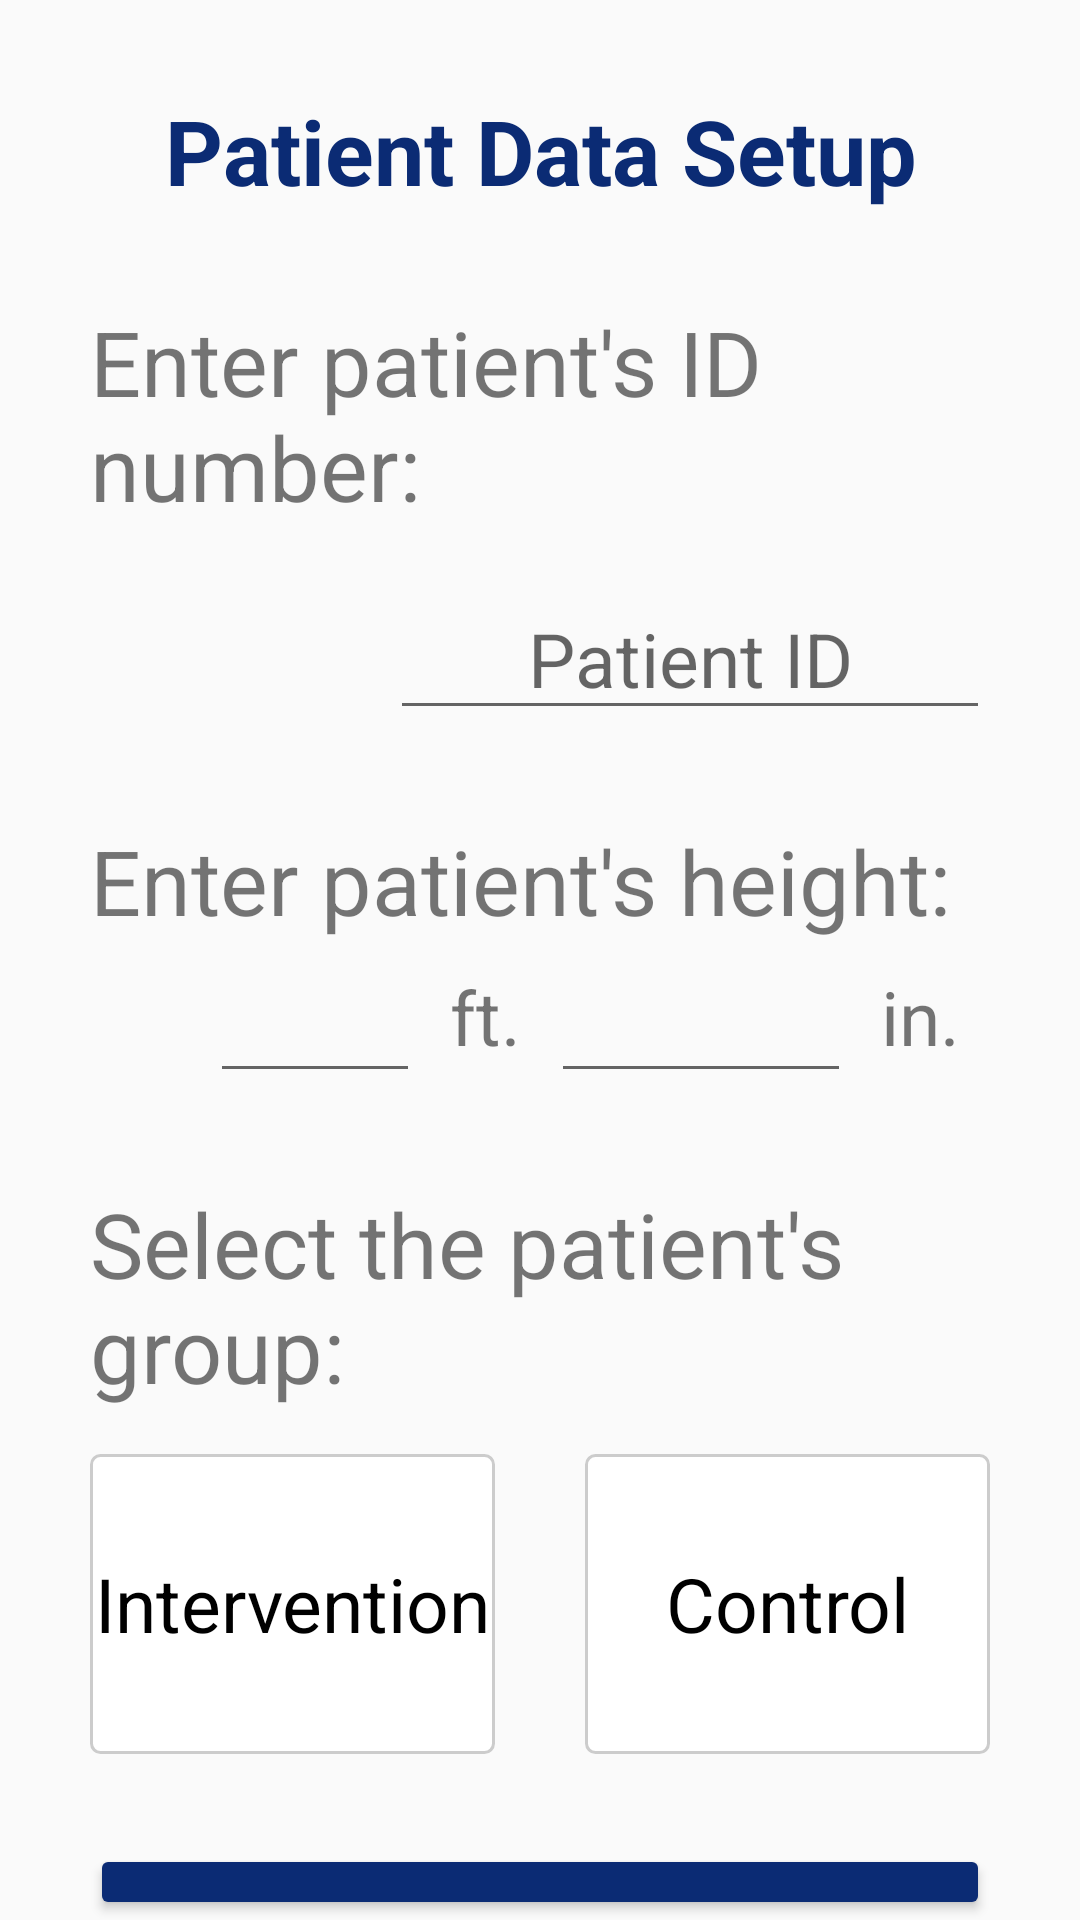

Produce the Android XML layout that renders to this screen, including the resource entries it uses.
<!-- AndroidManifest.xml: application theme AppTheme -->
<!-- res/layout/activity_initial_setup.xml -->
<?xml version="1.0" encoding="utf-8"?>
<RelativeLayout xmlns:android="http://schemas.android.com/apk/res/android"
    xmlns:app="http://schemas.android.com/apk/res-auto"
    xmlns:tools="http://schemas.android.com/tools"
    android:layout_width="match_parent"
    android:layout_height="match_parent"
    tools:context="com.akim77.hopkinshealth.InitialSetupActivity">

    <TextView
        android:id="@+id/initial_setup_textview"
        android:layout_width="match_parent"
        android:layout_height="wrap_content"
        android:text="Patient Data Setup"
        android:textAlignment="center"
        android:layout_marginTop="30dp"
        android:textSize="30sp"
        android:textColor="@color/colorPrimary"
        android:textStyle="bold"/>

    <LinearLayout
        android:id="@+id/patient_number_linear_layout"
        android:layout_below="@id/initial_setup_textview"
        android:layout_width="match_parent"
        android:layout_height="wrap_content"
        android:orientation="vertical"
        android:layout_marginLeft="30dp"
        android:layout_marginRight="30dp"
        android:layout_marginTop="30dp"
        android:layout_marginBottom="30dp">

        <TextView
            android:id="@+id/idEnterTextview"
            android:layout_width="wrap_content"
            android:layout_height="wrap_content"
            android:text="Enter patient's ID number:"
            android:textSize="30sp"
            />

        <EditText
            android:id="@+id/edittext_patient_id"
            android:layout_width="200dp"
            android:layout_height="wrap_content"
            android:layout_marginTop="17dp"
            android:hint="Patient ID"
            android:layout_gravity="right"
            android:textAlignment="center"
            android:textSize="25sp"
            android:inputType="number"/>

    </LinearLayout>

    <LinearLayout
        android:id="@+id/patient_height_linear_layout"
        android:layout_below="@id/patient_number_linear_layout"
        android:layout_width="match_parent"
        android:layout_height="wrap_content"
        android:orientation="vertical"
        android:layout_marginLeft="30dp"
        android:layout_marginRight="30dp"
        android:layout_marginTop="0dp"
        android:layout_marginBottom="30dp">

        <TextView
            android:id="@+id/heightEnterTextview"
            android:layout_width="wrap_content"
            android:layout_height="wrap_content"
            android:text="Enter patient's height:"
            android:textSize="30sp"
            />

        <LinearLayout
            android:layout_width="match_parent"
            android:layout_height="wrap_content"
            android:orientation="horizontal"
            >

            <View
                android:layout_width="0dp"
                android:layout_height="0dp"
                android:layout_weight="1"
                />

            <EditText
                android:id="@+id/edittext_patient_height_ft"
                android:layout_width="70dp"
                android:layout_height="wrap_content"
                android:textSize="25sp"
                android:inputType="number"
                android:textAlignment="center"/>

            <TextView
                android:layout_width="wrap_content"
                android:layout_height="wrap_content"
                android:text="ft."
                android:textSize="25sp"
                android:layout_gravity="center"
                android:layout_marginLeft="10dp"
                android:layout_marginRight="10dp"/>

            <EditText
                android:id="@+id/edittext_patient_height_in"
                android:layout_width="100dp"
                android:layout_height="wrap_content"
                android:textSize="25sp"
                android:inputType="number"
                android:textAlignment="center"/>

            <TextView
                android:layout_width="wrap_content"
                android:layout_height="wrap_content"
                android:text="in."
                android:textSize="25sp"
                android:layout_gravity="center"
                android:layout_marginLeft="10dp"
                android:layout_marginRight="10dp"/>

        </LinearLayout>

    </LinearLayout>


    <TextView
        android:id="@+id/buttons_explanation_textview"
        android:layout_below="@id/patient_height_linear_layout"
        android:layout_width="match_parent"
        android:layout_height="wrap_content"
        android:textSize="30sp"
        android:text="Select the patient's group:"
        android:layout_marginLeft="30dp"/>

    <RadioGroup
        android:id="@+id/group_radio_buttons_linear_layout"
        android:layout_width="match_parent"
        android:layout_height="wrap_content"
        android:layout_below="@id/buttons_explanation_textview"
        android:orientation="horizontal"
        android:layout_marginLeft="30dp"
        android:layout_marginRight="30dp"
        android:layout_marginTop="15dp"
        >

        <RadioButton
            android:id="@+id/radio_button_intervention_group"
            android:layout_width="match_parent"
            android:layout_height="100dp"
            android:button="@android:color/transparent"
            android:background="@drawable/custom_button_background"
            android:text="Intervention"
            android:layout_weight="1"
            android:textAlignment="center"
            android:textSize="25sp"
            android:layout_marginRight="15dp"
            />

        <RadioButton
            android:id="@+id/radio_button_control_group"
            android:layout_width="match_parent"
            android:layout_height="100dp"
            android:button="@android:color/transparent"
            android:background="@drawable/custom_button_background"
            android:text="Control"
            android:layout_weight="1"
            android:textAlignment="center"
            android:textSize="25sp"
            android:layout_marginLeft="15dp"/>

    </RadioGroup>

    <Button
        android:id="@+id/button_finish_setup"
        android:layout_width="300dp"
        android:layout_height="100dp"
        android:text="Finish Setup"
        android:layout_below="@id/group_radio_buttons_linear_layout"
        android:layout_centerHorizontal="true"
        android:layout_marginTop="30dp"
        android:textAllCaps="false"
        android:textSize="25sp"
        android:backgroundTint="@color/colorPrimary"
        android:textColor="@android:color/white"
        />



</RelativeLayout>
<!-- resources referenced by this layout -->
<resources>
  <color name="colorPrimary">#0b2b74</color>
  <!-- drawable custom_button_background (drawable) -->
  <?xml version="1.0" encoding="utf-8"?>
  <selector xmlns:android="http://schemas.android.com/apk/res/android" >
  
      <item android:state_pressed="true" >
          <shape android:shape="rectangle" >
              <corners android:radius="3dip" />
              <stroke android:width="1dip" android:color="#333333" />
              <solid android:color="@color/colorButtonSelectedLight" />
          </shape>
      </item>
  
      <item android:state_checked="true">
          <shape android:shape="rectangle" >
              <corners android:radius="3dip" />
              <stroke android:width="1dip" android:color="#333333" />
              <solid android:color="@color/colorButtonSelectedDark" />
          </shape>
      </item>
  
      <item>
          <shape android:shape="rectangle"  >
              <corners android:radius="3dip" />
              <stroke android:width="1dip" android:color="#cccccc" />
              <solid android:color="#ffffff" />
          </shape>
      </item>
  </selector>
  <style name="AppTheme" parent="Theme.AppCompat.Light.DarkActionBar">
          
          <item name="colorPrimary">@color/colorPrimary</item>
          <item name="colorPrimaryDark">@color/colorPrimaryDark</item>
          <item name="colorAccent">@color/colorAccent</item>
      </style>
  <color name="colorButtonSelectedLight">#c4c4c4</color>
  <color name="colorButtonSelectedDark">#9b9b9b</color>
  <color name="colorPrimaryDark">#02194e</color>
  <color name="colorAccent">#ff4081</color>
</resources>
